Run: headless pygame with SDL's dummy video driver; simulated clock (each Clock.tick advances the game by its frame time, no real sleeping); random seed 0; keys injected as events and as key.get_pressed() state; mouse plan: one left click at the window centre at the start of phase 2, then a move to the lower-right quarter at the start of phase 3.
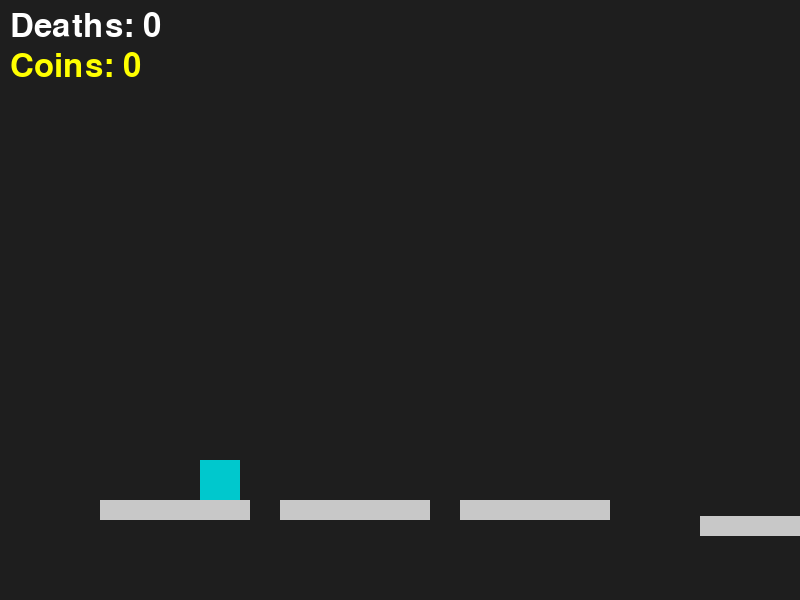
Frame 1 of 4 · flips 1–60 · no input
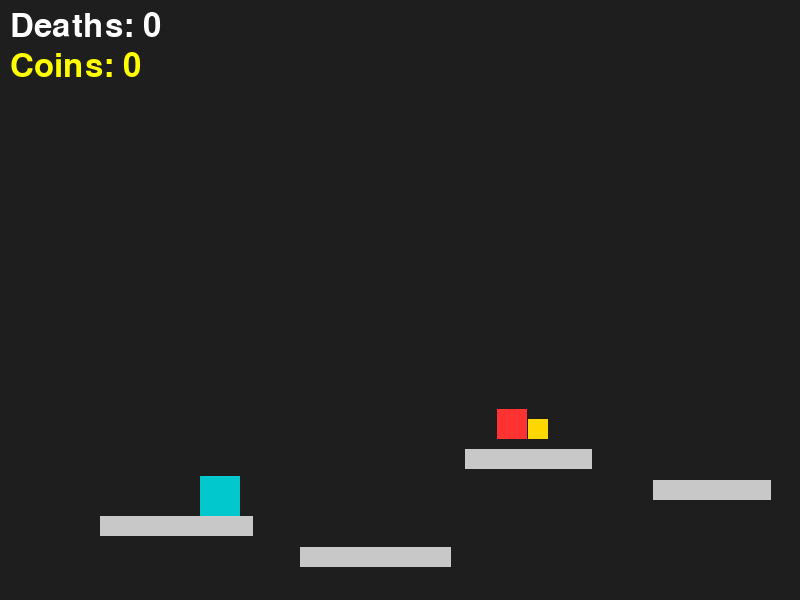
Frame 2 of 4 · flips 61–180 · clicked the window centre · tapped SPACE, RETURN · held RIGHT (→), D
Frame 3 of 4 · flips 181–300 · moved the mouse to the lower-right quarter · held DOWN (↓), S · screen unchanged from frame 2, image omitted
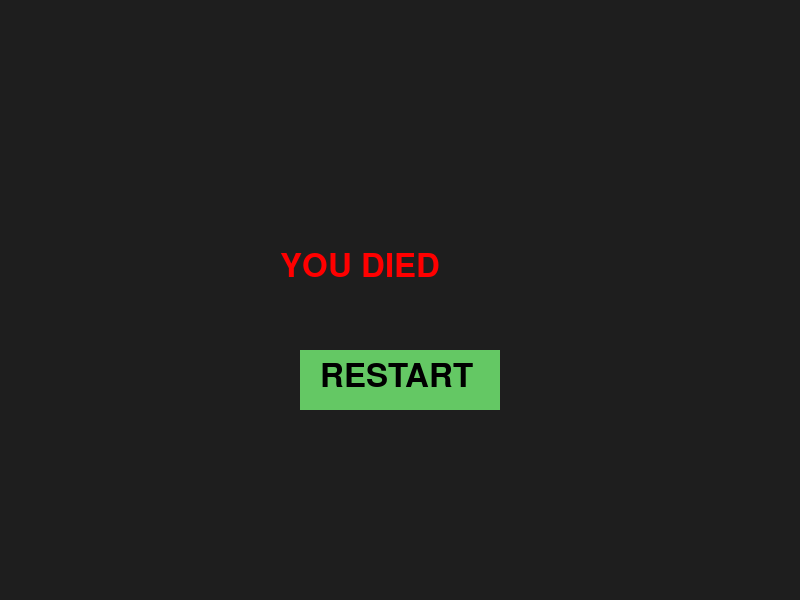
Frame 4 of 4 · flips 301–420 · held LEFT (←), A, UP (↑), W

The pygame program that drew these frames:

import pygame
import random
import sys

pygame.init()

#  WINDOW 
WIDTH, HEIGHT = 800, 600
screen = pygame.display.set_mode((WIDTH, HEIGHT))
pygame.display.set_caption("Level Devil Clone")

clock = pygame.time.Clock()
font = pygame.font.SysFont(None, 48)

#  COLORS 
BG = (30, 30, 30)
PLAYER_COLOR = (0, 200, 205)
COIN_COLOR = (255, 215, 0)
SPIKE_COLOR = (255, 50, 50)

# PLAYER 
player = pygame.Rect(100, 400, 40, 40)
vel_y = 0
gravity = 0.5
jump_power = -15
on_ground = False

#  GAME DATA 
platforms = []
coins = []
spikes = []

camera_x = 0
death_count = 0
coins_collected = 0

# SETTINGS 
SPAWN_DISTANCE = 600
DELETE_DISTANCE = 300
difficulty = 1

button_rect = pygame.Rect(WIDTH//2 - 100, HEIGHT//2 + 50, 200, 60)

#  FUNCTIONS 

def reset_player():
    global vel_y
    player.x = 100
    player.y = 300
    vel_y = 0


def generate_platform(x):
    y = random.randint(300, 550)

    r = random.random()
    if r < 0.6:
        plat_type = "normal"
    elif r < 0.8:
        plat_type = "moving"
    else:
        plat_type = "fake"

    return {
        "rect": pygame.Rect(x, y, random.randint(100, 180), 20),
        "type": plat_type,
        "dir": random.choice([-1, 1]),
        "speed": random.randint(2, 4),
        "falling": False,
        "start_x": x  #  for moving platforms to know their original position
    }


def generate_coin(plat_rect):
    return pygame.Rect(
        plat_rect.x + plat_rect.width // 2,
        plat_rect.y - 30,
        20, 20
    )


def generate_spike(plat_rect):
    return pygame.Rect(
        plat_rect.x + random.randint(0, plat_rect.width - 40),
        plat_rect.y - 40,
        40, 40
    )


def restart_game():
    global platforms, coins, spikes, last_platform_x, difficulty

    coins.clear()
    spikes.clear()
    platforms.clear()

    # SAFE START
    for i in range(3):
        platforms.append({
            "rect": pygame.Rect(i * 180, 500, 150, 20),
            "type": "normal",
            "dir": 0,
            "speed": 0,
            "falling": False,
            "start_x": i * 180
        })

    for i in range(3, 5):
        platforms.append(generate_platform(i * 200))

    last_platform_x = platforms[-1]["rect"].x
    difficulty = 1
    reset_player()


# INITIAL SETUP
restart_game()

#  GAME LOOP 
while True:
    screen.fill(BG)

    for event in pygame.event.get():
        if event.type == pygame.QUIT:
            pygame.quit()
            sys.exit()

    keys = pygame.key.get_pressed()

    # MOVEMENT 
    if keys[pygame.K_a]:
        player.x -= 5
    if keys[pygame.K_d]:
        player.x += 5
    if keys[pygame.K_SPACE] and on_ground:
        vel_y = jump_power

    #  GRAVITY 
    vel_y += gravity
    player.y += vel_y
    on_ground = False

    #  COLLISION 
    for plat in platforms:
        rect = plat["rect"]

        if player.colliderect(rect) and vel_y > 0:
            player.bottom = rect.top
            vel_y = 0
            on_ground = True

            if plat["type"] == "fake":
                plat["falling"] = True

            if plat["type"] == "moving":
                player.x += plat["dir"] * plat["speed"]

    #  CAMERA 
    camera_x = player.x - 200

    # GENERATION
    while last_platform_x < player.x + SPAWN_DISTANCE:
        gap = random.randint(120, 220)
        new_x = last_platform_x + gap

        new_plat = generate_platform(new_x)
        platforms.append(new_plat)
        last_platform_x = new_plat["rect"].x

        difficulty += 0.02

        if random.random() < 0.7:
            coins.append(generate_coin(new_plat["rect"]))

        if random.random() < min(0.3 + difficulty * 0.01, 0.7):
            spikes.append(generate_spike(new_plat["rect"]))

    #  CLEAN 
    platforms = [p for p in platforms if p["rect"].x > player.x - DELETE_DISTANCE]
    coins = [c for c in coins if c.x > player.x - DELETE_DISTANCE]
    spikes = [s for s in spikes if s.x > player.x - DELETE_DISTANCE]

    #  PLATFORM BEHAVIOR
    for plat in platforms:
        rect = plat["rect"]

        if plat["type"] == "moving":
            rect.x += plat["dir"] * plat["speed"]

            #  FIXED MOVEMENT RANGE
            if abs(rect.x - plat["start_x"]) > 100:
                plat["dir"] *= -1

        if plat["type"] == "fake" and plat["falling"]:
            rect.y += 8

    #  COINS 
    for coin in coins[:]:
        if player.colliderect(coin):
            coins.remove(coin)
            coins_collected += 1

    #  DEATH 
    died = False
    for spike in spikes:
        if player.colliderect(spike):
            died = True

    if player.y > HEIGHT:
        died = True

    if died:
        death_count += 1

        waiting = True
        while waiting:
            screen.fill(BG)

            text = font.render("YOU DIED", True, (255, 0, 0))
            screen.blit(text, (WIDTH//2 - 120, HEIGHT//2 - 50))

            pygame.draw.rect(screen, (100, 200, 100), button_rect)
            btn_text = font.render("RESTART", True, (0, 0, 0))
            screen.blit(btn_text, (button_rect.x + 20, button_rect.y + 10))

            pygame.display.flip()

            for event in pygame.event.get():
                if event.type == pygame.QUIT:
                    pygame.quit()
                    sys.exit()

                if event.type == pygame.MOUSEBUTTONDOWN:
                    if button_rect.collidepoint(event.pos):
                        restart_game()
                        waiting = False

    #  DRAW 
    pygame.draw.rect(screen, PLAYER_COLOR,
                     (player.x - camera_x, player.y, 40, 40))

    for plat in platforms:
        rect = plat["rect"]

        if plat["type"] == "normal":
            color = (200, 200, 200)
        elif plat["type"] == "moving":
            color = (200, 200, 200)
        else:
            color = (200, 200, 200)

        pygame.draw.rect(screen, color,
                         (rect.x - camera_x, rect.y, rect.width, rect.height))

    for coin in coins:
        pygame.draw.rect(screen, COIN_COLOR,
                         (coin.x - camera_x, coin.y, 20, 20))

    for spike in spikes:
        pygame.draw.rect(screen, SPIKE_COLOR,
                         (spike.x - camera_x, spike.y, 30, 30))

    death_text = font.render(f"Deaths: {death_count}", True, (255, 255, 255))
    coin_text = font.render(f"Coins: {coins_collected}", True, (255, 255, 0))

    screen.blit(death_text, (10, 10))
    screen.blit(coin_text, (10, 50))

    pygame.display.flip()
    clock.tick(60)
